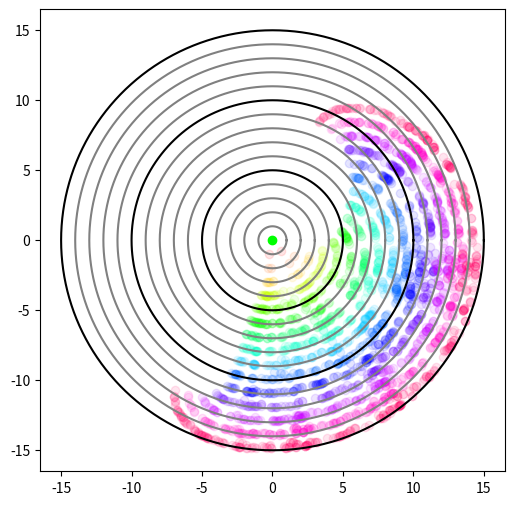

Python code for this plot:
import math
import random
import matplotlib.pyplot as plot
import matplotlib.colors as color
import functools as ft

def to_unit(arr):
    """Return a unit vector array of an array of numbers.
    
    Sum of return array[i]^2 ~ 1.

    Keyword arguments:
    arr -- the array of numbers (any length)
    """
    scale = 0
    output = []
    for i in arr:
        scale += i*i
    scale = math.sqrt(scale)
    if scale > 0.001:
        for j in range(len(arr)):
            output.append(arr[j] / scale)
    else:
        for j in range(len(arr)):
            output.append(0)
    return output

def scale_arr(arr, scale):
    """Return a scaled array of an array of numbers.

    Keyword arguments:
    arr -- the array of numbers (any length)
    scale -- the scale factor (number expected)
    """
    output = []
    for i in range(len(arr)):
        output.append(arr[i] * scale)
    return output

def arr_sum(arrA, arrB):
    """Return an array of the sum in values of two arrays.

    Keyword arguments:
    arrA -- the first array, the target (length n)
    arrB -- the second array, the source (length n)
    """
    output = []
    for i in range(len(arrA)):
        output.append(arrA[i] + arrB[i])
    return output

def arr_dist(arrA, arrB):
    """Return the distance between two arrays.

    Keyword arguments:
    arrA -- the first array (length n)
    arrB -- the second array (length n)
    """
    scale = 0
    for i in range(len(arrA)):
        scale += pow(arrA[i]-arrB[i],2)
    scale = math.sqrt(scale)
    return scale

class Node:
    """A Node class implementation."""
    def __init__(self, loc, bearing, pf, df, pop, gen):
        """Initialize a Node."""
        self.pos = loc
        # This Node's parent
        self.dir = bearing
        # The direction away from this Node's parent,
        self.propogation_func = pf
        # A function based on the generation number and the density of the prior generation.
        self.density_func = df
        # A function based on the generation number and the position of all elements of the prior generation.
        self.population = pop
        # A reference to Nodes of the same generation.
        self.population.append(self)
        # Add this node to its generation.
        self.generation = gen
        # The generation number.
    
    def get_density(self):
        """Get this Node's density."""
        return self.density_func(self, self.generation, self.population)        
    
    def make_children(self, next_gen_ref):
        """Create this Node's next children."""
        relative_density = self.get_density()
        # Get the relative density of this parent Node.
        child_count = self.propogation_func(self, self.generation, relative_density)
        # Get the expect child count for this parent Node.
        if self.generation == 0:
        # If this is the first generation:
            for i in range(child_count):
            # For each expected child:
                bearing = random.random() * math.pi * 2
                # Generate a random angle for the new node's bearing.
                bearing = [math.cos(bearing), math.sin(bearing)]
                Node(arr_sum(bearing, self.pos), bearing, self.propogation_func, self.density_func, next_gen_ref, 1)
                # Create a new Node with:
                #   An initial position.
                #   An initial bearing (angle).
                #   The propogation function.
                #   The density function.
                #   A reference to this new node's generation.
                #   The new node's generation as a number.
            return
            # Create no more children.
        # Otherwise: 
        for i in range(child_count):
        # For each expected child:
            bearing = math.atan2(self.dir[1],self.dir[0]) + random.random() * math.pi * 2 / 3 - math.pi / 3
            # Generate an angle between (-60, 60) of the parent's angle.
            bearing = to_unit(arr_sum(scale_arr([math.cos(bearing), math.sin(bearing)], 1 - relative_density), self.dir))
            # Normalize the angle based on density.
            Node(arr_sum(bearing, self.pos), bearing, self.propogation_func, self.density_func, next_gen_ref, self.generation + 1)
            # Create a new Node with:
            #   An initial position.
            #   An initial bearing (angle).
            #   The propogation function.
            #   The density function.
            #   A reference to this new node's generation.
            #   The new node's generation as a number.

def pA(s, gen, density):
    """A defined propogation function.
    
    Returns that two children are expected no matter what."""
    return 2

def pB(s, gen, density):
    """A defined propogation function.
    
    Returns that a random number of chihldren are expected based on the density."""
    if density > 0.5:
        return random.randint(0, 2)
    return random.randint(2, 5)

def dA(s, gen, pop_arr):
    """A defined density function.
    
    Returns the density according to the sum of 1/(1+x^2), where x is the distance to any Node in the same generation."""
    density = 0
    for i in pop_arr:
        density += 1 / (1 + pow(arr_dist(s.pos, i.pos),2))
    return 1 / (1 + pow(math.e, .25*(10 - density)))

def dB(s, gen, pop_arr):
    """A defined density function.
    
    Returns the density according to the number of Nodes within 1 unit in the same generation."""
    density = 0
    for i in pop_arr:
        if arr_dist(s.pos, i.pos) < 1:
            density += 1
    return 1 / (1 + pow(math.e, .25*(10 - density)))

living_gen = [Node([0,0], [0,0], pB, dB, [], 0)]
# Define the structure of the Node, with initial location, bearing, propogation function, density function, array of those within this generation, and the initial generation number

gens = 15
# Set the number of generations to run for
plot.figure(figsize=(6,6))
# Set the dimensions of the output window to 6 by 6.

for i in range(gens):
    print("Computing gen",i+1)
    new_gen = []
    # Create an array to store the next generation.
    for parent in living_gen:
    # For each existing, living Node:
        parent.make_children(new_gen)
        # Create new children and append them to the new generation.
    living_gen = new_gen
    # Set the living_gen to the new generation.
    col = color.hsv_to_rgb((i / gens, 1, 1))
    # Set the color of dots.
    col = (col[0], col[1], col[2], 0.1)
    for node in living_gen:
    # For each living Node:
        plot.plot([node.pos[0]], [node.pos[1]], 'o', color = col)
        # Plot it.

print("Finished generation generation.")

granularity = 360
# Define the granularity of the circle (The higher, the more accurate).
for j in range(1, math.ceil(gens + 1)):
# For each value between 1 and the longest path of a Node: 
    circ_path = [[], []]
    # Initialize a path array.
    for i in range(granularity):
    # For each i in the range of granularity:
        circ_path[0].append(j * math.cos(math.radians(360 * i / granularity)))
        # Append the x coordinate of a circle with radius j at angle i * 2pi / granularity to the array.
        circ_path[1].append(j * math.sin(math.radians(360 * i / granularity)))
        # Append the y coordinate of a circle with radius j at angle i * 2pi / granularity to the array.
    circ_path[0].append(j)
    # Close the circular path by appending j to the x coordinate array.
    circ_path[1].append(0)
    # Close the circular path by appending 0 to the y coordinate array.
    if j % 5 == 0:
    # If the radius is a multiple of 5: 
        plot.plot(circ_path[0], circ_path[1], color = (0, 0, 0, 1))
        # Plot a green circle.
    else:
    # Otherwise:
        plot.plot(circ_path[0], circ_path[1], color = (.5, .5, .5, 1))
        # Plot a blue circle.
plot.plot([0], [0], 'o', color = (0, 1, 0, 1))
# Plot a green dot in the center.

plot.show()
# Show the plot generated by this program.
